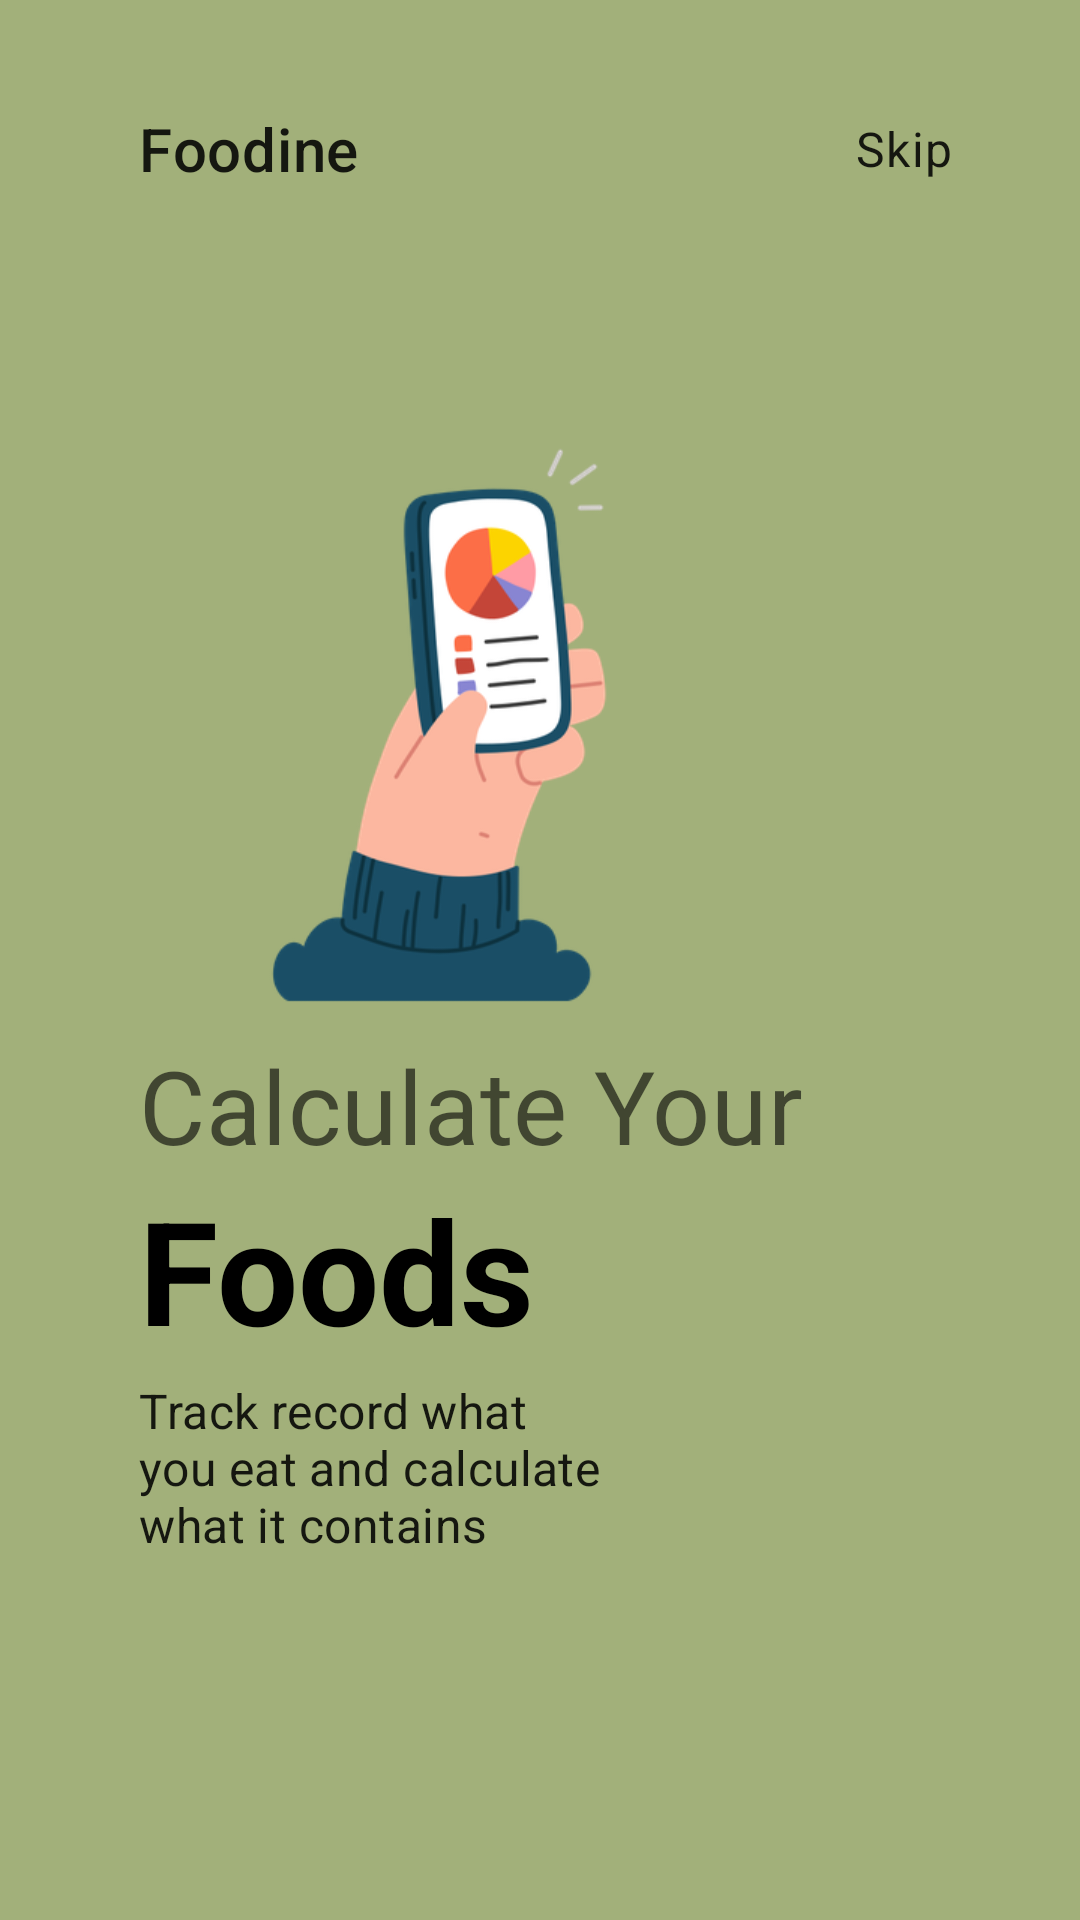

Here is an Android app screen rendered from its layout file. Give the layout XML and the strings, colors and styles it references.
<!-- AndroidManifest.xml: application theme Theme.Foodine.ActionBar -->
<!-- res/layout/fragment_on_boarding2.xml -->
<?xml version="1.0" encoding="utf-8"?>
<androidx.constraintlayout.widget.ConstraintLayout
    xmlns:android="http://schemas.android.com/apk/res/android"
    xmlns:tools="http://schemas.android.com/tools"
    xmlns:app="http://schemas.android.com/apk/res-auto"
    android:layout_width="match_parent"
    android:layout_height="match_parent"
    tools:context=".SignInUp.OnBoarding.OnBoarding2Fragment"
    android:padding="@dimen/layoutPadding"
    android:background="@color/sec_green_dark">

    <ImageView
        android:id="@+id/onboard2_img"
        android:layout_width="200dp"
        android:layout_height="200dp"
        android:src="@drawable/onboard2"
        app:layout_constraintBottom_toBottomOf="parent"
        app:layout_constraintEnd_toEndOf="parent"
        app:layout_constraintStart_toStartOf="parent"
        app:layout_constraintTop_toTopOf="parent"
        app:layout_constraintHorizontal_bias=".2"
        app:layout_constraintVertical_bias=".3"
        android:contentDescription="TODO" />

    <TextView
        android:id="@+id/onboard2_app"
        style="?attr/textAppearanceHeadline6"
        android:layout_width="wrap_content"
        android:layout_height="wrap_content"
        android:text="Foodine"
        android:layout_marginTop="12dp"
        app:layout_constraintBottom_toTopOf="@id/onboard2_img"
        app:layout_constraintStart_toStartOf="@id/onboard2_img"
        app:layout_constraintTop_toTopOf="parent"
        app:layout_constraintVertical_bias="0" />

    <TextView
        android:id="@+id/onboard2_skip"
        android:layout_width="wrap_content"
        android:layout_height="wrap_content"
        android:text="Skip"
        style="?attr/textAppearanceBody1"
        app:layout_constraintBottom_toBottomOf="@id/onboard2_app"
        app:layout_constraintStart_toEndOf="@id/onboard2_app"
        app:layout_constraintTop_toTopOf="@id/onboard2_app"
        app:layout_constraintEnd_toEndOf="parent"
        app:layout_constraintHorizontal_bias="0.9" />

    <TextView
        android:id="@+id/onboard2_head1"
        android:layout_width="wrap_content"
        android:layout_height="wrap_content"
        android:text="Calculate Your"
        style="?attr/textAppearanceHeadline4"
        app:layout_constraintBottom_toBottomOf="parent"
        app:layout_constraintEnd_toEndOf="parent"
        app:layout_constraintStart_toStartOf="@id/onboard2_img"
        app:layout_constraintTop_toBottomOf="@id/onboard2_img"
        app:layout_constraintHorizontal_bias="0"
        app:layout_constraintVertical_bias="0"
        android:layout_marginTop="4dp"/>

    <TextView
        android:id="@+id/onboard2_head2"
        android:layout_width="wrap_content"
        android:layout_height="wrap_content"
        android:text="Foods"
        style="?attr/textAppearanceHeadline3"
        app:layout_constraintBottom_toBottomOf="parent"
        app:layout_constraintEnd_toEndOf="parent"
        app:layout_constraintStart_toStartOf="@id/onboard2_head1"
        app:layout_constraintTop_toBottomOf="@id/onboard2_head1"
        app:layout_constraintHorizontal_bias="0"
        app:layout_constraintVertical_bias="0"
        android:textColor="@color/black"
        android:textStyle="bold"/>

    <TextView
        android:id="@+id/onboard2_body"
        android:layout_width="0dp"
        android:layout_height="0dp"
        style="?attr/textAppearanceSubtitle1"
        android:text="Track record what you eat and calculate what it contains"
        app:layout_constraintHeight_percent=".1"
        app:layout_constraintWidth_percent=".5"
        app:layout_constraintHorizontal_bias="0"
        app:layout_constraintVertical_bias="0"
        app:layout_constraintBottom_toBottomOf="parent"
        app:layout_constraintEnd_toEndOf="parent"
        app:layout_constraintStart_toStartOf="@id/onboard2_head2"
        app:layout_constraintTop_toBottomOf="@id/onboard2_head2"
        android:layout_marginTop="4dp"/>

    <LinearLayout
        android:id="@+id/onboard2_bullet"
        android:layout_width="wrap_content"
        android:layout_height="16dp"
        android:orientation="horizontal"
        app:layout_constraintBottom_toBottomOf="parent"
        app:layout_constraintEnd_toEndOf="parent"
        app:layout_constraintStart_toStartOf="@id/onboard2_body"
        app:layout_constraintTop_toBottomOf="@id/onboard2_body"
        app:layout_constraintHorizontal_bias="0"
        app:layout_constraintVertical_bias="0.6"
        android:layout_marginLeft="4dp">
        <ImageView
            android:layout_width="wrap_content"
            android:layout_height="wrap_content"
            android:src="@drawable/ic_circle2"
            app:tint="@color/black"
            android:contentDescription="TODO" />
        <ImageView
            android:layout_width="wrap_content"
            android:layout_height="wrap_content"
            android:src="@drawable/ic_circle"
            app:tint="@color/black"
            android:contentDescription="TODO" />
        <ImageView
            android:layout_width="wrap_content"
            android:layout_height="wrap_content"
            android:src="@drawable/ic_circle2"
            app:tint="@color/black"
            android:contentDescription="TODO" />
    </LinearLayout>

</androidx.constraintlayout.widget.ConstraintLayout>
<!-- resources referenced by this layout -->
<resources>
  <color name="black">#FF000000</color>
  <color name="sec_green_dark">#FFA2B07A</color>
  <dimen name="layoutPadding">24dp</dimen>
  <style name="Theme.Foodine.ActionBar" parent="@style/Theme.Foodine">
          <item name="android:statusBarColor" tools:targetApi="l">?attr/colorPrimary</item>
      </style>
  <style name="Theme.Foodine" parent="Theme.MaterialComponents.DayNight.DarkActionBar">
          
          <item name="colorPrimary">@color/prim_green</item>
          <item name="colorPrimaryVariant">@color/prim_green_light</item>
          <item name="colorOnPrimary">@color/prim_green_dark</item>
          
          <item name="colorSecondary">@color/sec_green</item>
          <item name="colorSecondaryVariant">@color/sec_green_light</item>
          <item name="colorOnSecondary">@color/sec_green_dark</item>
          
          <item name="fontFamily">@font/lato</item>
          <item name="textInputStyle">@style/TextInputLayoutStyle</item>
          <item name="android:colorBackground">@color/white</item>
          <item name="textAppearanceButton">@style/AppTextAppearance.Button</item>
          <item name="shapeAppearanceSmallComponent">@style/AppShapeAppearance.SmallComponent</item>
          <item name="shapeAppearanceLargeComponent">@style/AppShapeAppearance.LargeComponent</item>
          <item name="android:actionMenuTextColor">@color/default_gray</item>
          <item name="aboutStyle">@style/Widget.App.AboutPage</item>
          <item name="actionMenuTextColor">@color/white</item>
          <item name="editTextStyle">@style/editTextDefault</item>
      </style>
  <color name="prim_green">#FF83B582</color>
  <color name="prim_green_light">#FFB4E7B2</color>
  <color name="prim_green_dark">#FF558555</color>
  <color name="sec_green">#FFD4E2A9</color>
  <color name="sec_green_light">#FFFFFFDB</color>
  <style name="TextInputLayoutStyle" parent="Widget.MaterialComponents.TextInputLayout.OutlinedBox.Dense">
          
          <item name="android:strokeColor">?attr/colorPrimary</item>
          <item name="strokeColor">?attr/colorPrimary</item>
      </style>
  <color name="white">#FFFFFFFF</color>
  <style name="AppTextAppearance.Button" parent="TextAppearance.MaterialComponents.Button">
          <item name="android:textColor">@color/white</item>
          <item name="backgroundTint">?attr/colorPrimary</item>
          <item name="android:layout_width">160dp</item>
          <item name="android:layout_height">wrap_content</item>
  
      </style>
  <style name="AppShapeAppearance.SmallComponent" parent="ShapeAppearance.MaterialComponents.SmallComponent">
          <item name="cornerSize">10dp</item>
          <item name="android:textColor">?attr/colorOnPrimary</item>
      </style>
  <style name="AppShapeAppearance.LargeComponent" parent="ShapeAppearance.MaterialComponents.LargeComponent">
          <item name="cornerSize">24dp</item>
          <item name="cornerFamilyTopRight">rounded</item>
      </style>
  <color name="default_gray">#99000000</color>
  <style name="Widget.App.AboutPage" parent="about_About">
          <item name="aboutDescriptionTextAppearance">@style/TextAppearance.App.AboutPage.Description</item>
          <item name="aboutGroupTextAppearance">@style/TextAppearance.App.AboutPage.Group</item>
      </style>
  <style name="editTextDefault" parent="@android:style/Widget.EditText">
          <item name="android:textSize">16dp</item>
      </style>
  <style name="TextAppearance.App.AboutPage.Description" parent="about_descriptionTextAppearance">
          <item name="android:textColor">?attr/colorPrimary</item>
          <item name="android:textStyle">bold</item>
          <item name="android:textSize">32dp</item>
      </style>
  <style name="TextAppearance.App.AboutPage.Group" parent="about_descriptionTextAppearance">
          <item name="android:justificationMode">inter_word</item>
          <item name="android:textSize">16dp</item>
          <item name="android:textStyle">normal</item>
          <item name="android:lineSpacingExtra">4dp</item>
      </style>
</resources>
